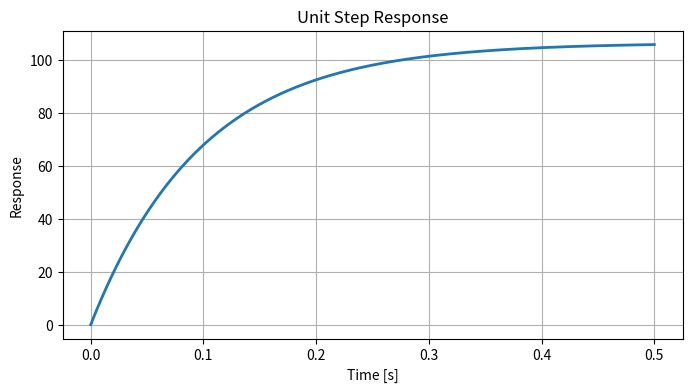

Python code for this plot:
import numpy as np
import matplotlib.pyplot as plt
from scipy.signal import TransferFunction, step

# --- Parameters ---
J = 5.9e-4
K_vp = 111.55
B = 0.006
K_vi = 3.0019e5
L = 0.0375
R = 6.5
K_t = 0.72
K_b = 0.4173
S_g = 0.887

# --- Transfer function numerator and denominator ---
num = [S_g*K_t*K_vp, S_g*K_t*K_vi]
den = [J*L,
       J*(R+K_vp) + B*L,
       J*K_vi + B*(R+K_vp) + K_t*K_b,
       B*K_vi]

# Create transfer function
sys = TransferFunction(num, den)

# Time vector for simulation
t = np.linspace(0, 0.5, 1000)

# Step response
t_out, y_out = step(sys, T=t)

# Plot
plt.figure(figsize=(8,4))
plt.plot(t_out, y_out, linewidth=2)
plt.title('Unit Step Response')
plt.xlabel('Time [s]')
plt.ylabel('Response')
plt.grid(True)
plt.show()
